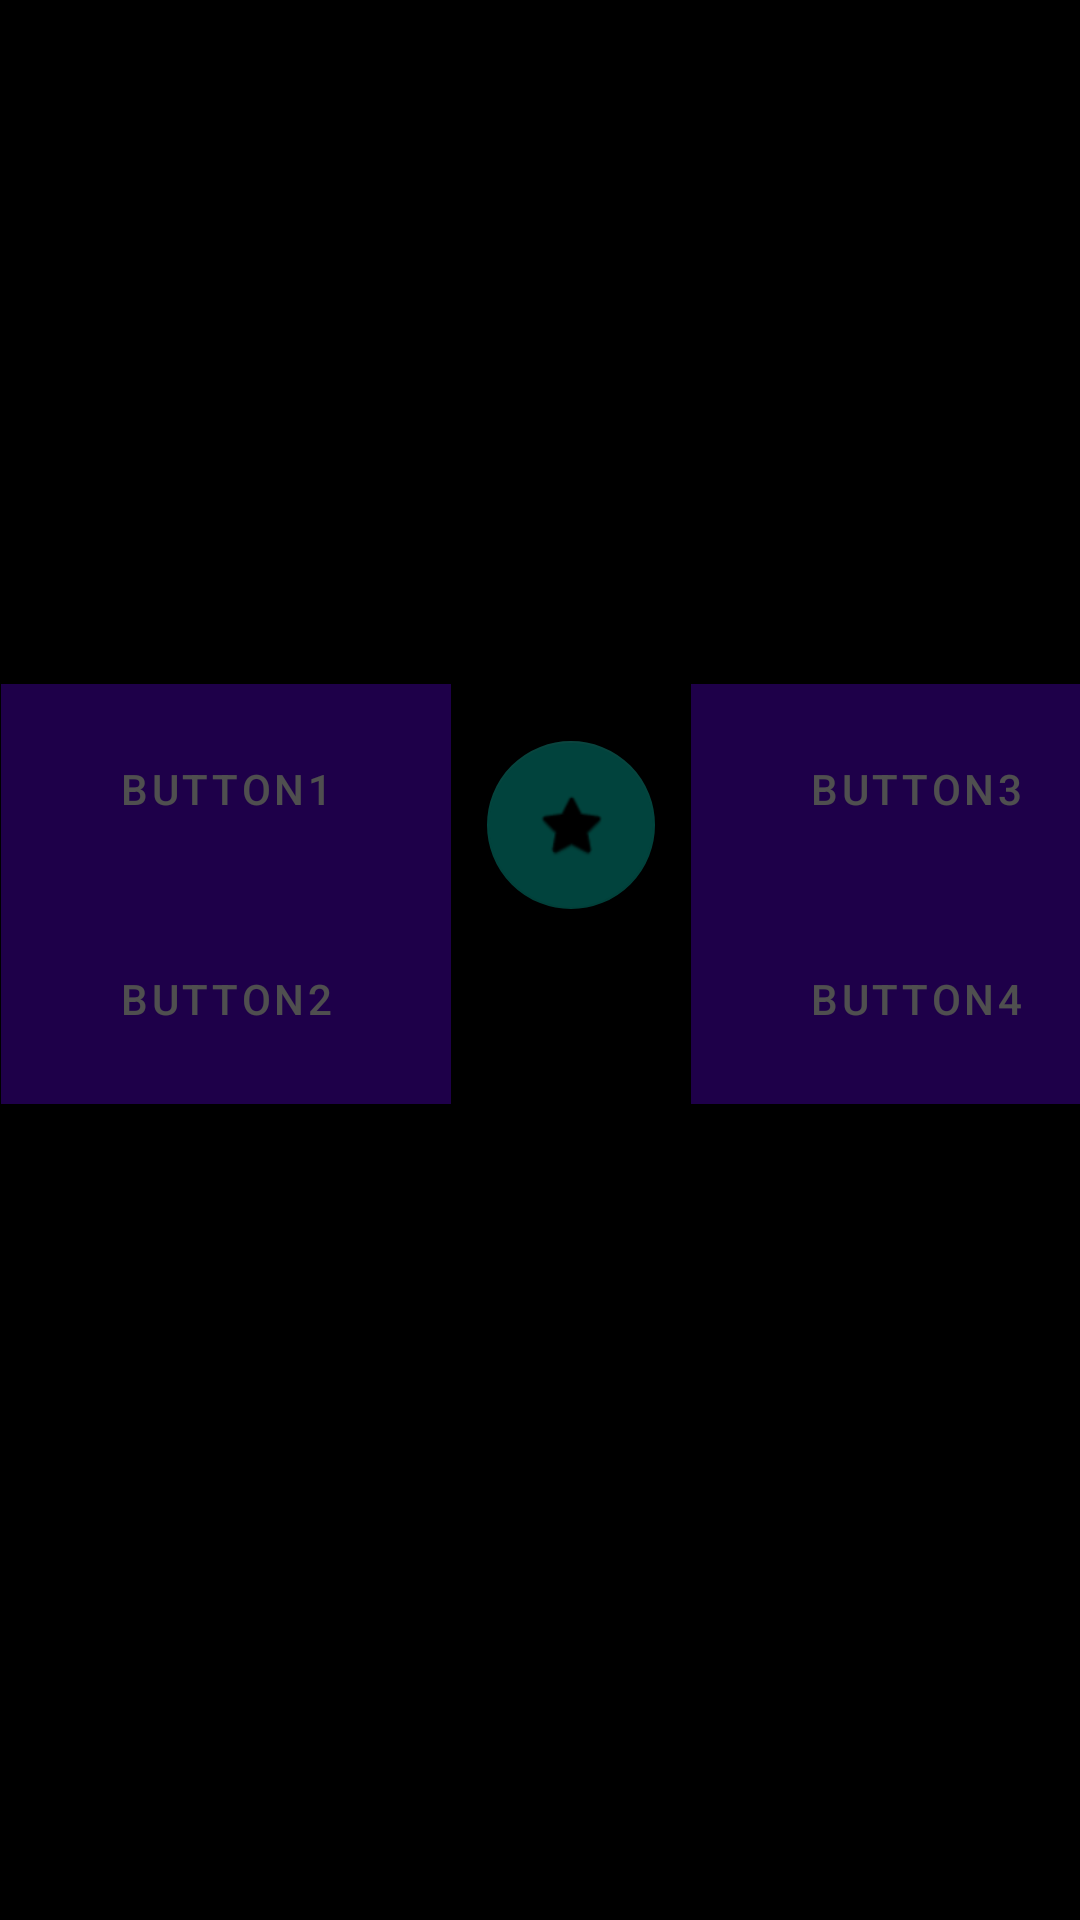

Android layout source for this screen:
<!-- AndroidManifest.xml: application theme Theme.Quizie -->
<!-- res/layout/content_main.xml -->
<?xml version="1.0" encoding="utf-8"?>
<androidx.constraintlayout.widget.ConstraintLayout xmlns:android="http://schemas.android.com/apk/res/android"
    xmlns:app="http://schemas.android.com/apk/res-auto"
    xmlns:tools="http://schemas.android.com/tools"
    android:layout_width="match_parent"
    android:layout_height="match_parent"
    android:background="#000"
    android:backgroundTint="@color/black"
    app:layout_behavior="@string/appbar_scrolling_view_behavior">


    <Button
        android:id="@+id/btnOpenCamera"
        android:layout_width="0dp"
        android:layout_height="wrap_content"
        android:layout_marginBottom="8dp"
        android:text="Open Camera"
        android:visibility="gone"
        app:layout_constraintBottom_toTopOf="@+id/btnOpenPhotoGallery"
        app:layout_constraintEnd_toEndOf="parent"
        app:layout_constraintStart_toStartOf="parent"
        app:layout_constraintTop_toTopOf="parent" />

    <Button
        android:id="@+id/btnOpenPhotoGallery"
        android:layout_width="0dp"
        android:layout_height="wrap_content"
        android:layout_marginTop="8dp"
        android:text="Open Photo Gallery"
        android:visibility="gone"
        app:layout_constraintEnd_toEndOf="parent"
        app:layout_constraintStart_toStartOf="parent"
        app:layout_constraintTop_toBottomOf="@+id/btnOpenCamera" />

    <ImageView
        android:id="@+id/imgTaken"
        android:layout_width="150dp"
        android:layout_height="150dp"
        android:layout_marginTop="48dp"
        android:onClick="imageViewIsClicked"
        app:layout_constraintEnd_toEndOf="parent"
        app:layout_constraintHorizontal_bias="0.498"
        app:layout_constraintStart_toStartOf="parent"
        app:layout_constraintTop_toBottomOf="@+id/btnOpenPhotoGallery"
        tools:srcCompat="@tools:sample/avatars" />

    <LinearLayout
        android:id="@+id/linearLayout"
        android:layout_width="wrap_content"
        android:layout_height="wrap_content"
        android:layout_marginStart="8dp"
        android:layout_marginTop="30dp"
        android:layout_marginEnd="8dp"
        android:gravity="center_horizontal"
        android:orientation="horizontal"
        app:layout_constraintEnd_toEndOf="parent"
        app:layout_constraintHorizontal_bias="0.496"
        app:layout_constraintStart_toStartOf="parent"
        app:layout_constraintTop_toBottomOf="@+id/imgTaken">

        <LinearLayout
            android:layout_width="wrap_content"
            android:layout_height="wrap_content"
            android:orientation="vertical">

            <Button
                android:id="@+id/button1"
                android:layout_width="150dp"
                android:layout_height="70dp"
                android:background="@color/black"
                android:backgroundTint="@color/black"
                android:onClick="button1IsClicked"
                android:text="Button1"
                android:textColor="@color/white" />

            <Button
                android:id="@+id/button2"
                android:layout_width="150dp"
                android:layout_height="70dp"
                android:background="@color/black"
                android:backgroundTint="@color/black"
                android:onClick="button2IsClicked"
                android:text="Button2"
                android:textColor="@color/white" />

            <TextView
                android:id="@+id/txtWrongAnswers"
                android:layout_width="wrap_content"
                android:layout_height="40dp"
                android:background="@drawable/wrong_image"
                android:textColor="@color/white" />

        </LinearLayout>

        <LinearLayout
            android:layout_width="wrap_content"
            android:layout_height="wrap_content"
            android:orientation="vertical">

            <TextView
                android:id="@+id/txtState"
                android:layout_width="80dp"
                android:layout_height="wrap_content"
                android:gravity="center_horizontal"
                android:textColor="@color/white" />

            <com.google.android.material.floatingactionbutton.FloatingActionButton
                android:id="@+id/btnNextPlant"
                android:layout_width="match_parent"
                android:layout_height="wrap_content"
                android:layout_gravity="center_horizontal"
                android:clickable="true"
                app:srcCompat="@android:drawable/btn_star_big_on" />
        </LinearLayout>

        <LinearLayout
            android:layout_width="wrap_content"
            android:layout_height="wrap_content"
            android:orientation="vertical">

            <Button
                android:id="@+id/button3"
                android:layout_width="150dp"
                android:layout_height="70dp"
                android:background="@color/black"
                android:backgroundTint="@color/black"
                android:onClick="button3IsClicked"
                android:text="Button3"
                android:textColor="@color/white" />

            <Button
                android:id="@+id/button4"
                android:layout_width="150dp"
                android:layout_height="70dp"
                android:background="@color/black"
                android:backgroundTint="@color/black"
                android:onClick="button4IsClicked"
                android:text="Button4"
                android:textColor="@color/white" />

            <TextView
                android:id="@+id/txtRightAnswers"
                android:layout_width="wrap_content"
                android:layout_height="40dp"
                android:layout_gravity="right"
                android:background="@drawable/correct_image"
                android:gravity="right"
                android:textColor="@color/white" />
        </LinearLayout>

    </LinearLayout>

    <LinearLayout
        android:id="@+id/linearLayoutProgress"
        android:layout_width="match_parent"
        android:layout_height="match_parent"
        android:background="#B0000000"
        android:gravity="center|center_horizontal|center_vertical"
        android:orientation="vertical">

        <ProgressBar
            android:id="@+id/progressBar"
            style="?android:attr/progressBarStyle"
            android:layout_width="200dp"
            android:layout_height="200dp"
            android:layout_gravity="center_horizontal|center_vertical" />
    </LinearLayout>

</androidx.constraintlayout.widget.ConstraintLayout>
<!-- resources referenced by this layout -->
<resources>
  <style name="Theme.Quizie" parent="Theme.MaterialComponents.DayNight.DarkActionBar">
          
          <item name="colorPrimary">@color/purple_500</item>
          <item name="colorPrimaryVariant">@color/purple_700</item>
          <item name="colorOnPrimary">@color/white</item>
          
          <item name="colorSecondary">@color/teal_200</item>
          <item name="colorSecondaryVariant">@color/teal_700</item>
          <item name="colorOnSecondary">@color/black</item>
          
          <item name="android:statusBarColor" tools:targetApi="l">?attr/colorPrimaryVariant</item>
          
      </style>
  <!-- not gathered from this repository: default colours our renderer supplied (Android Studio template values) -->
  <color name="purple_500">#FF6200EE</color>
  <color name="purple_700">#FF3700B3</color>
  <color name="teal_200">#FF03DAC5</color>
  <color name="teal_700">#FF018786</color>
  <color name="black">#FF000000</color>
  <color name="white">#FFFFFFFF</color>
</resources>
